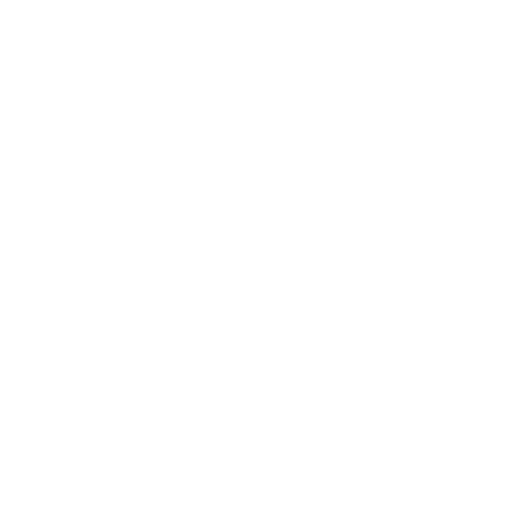
t = 0.00 s
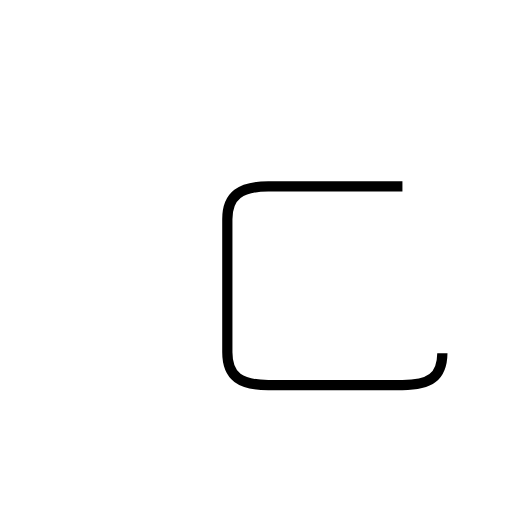
t = 1.70 s
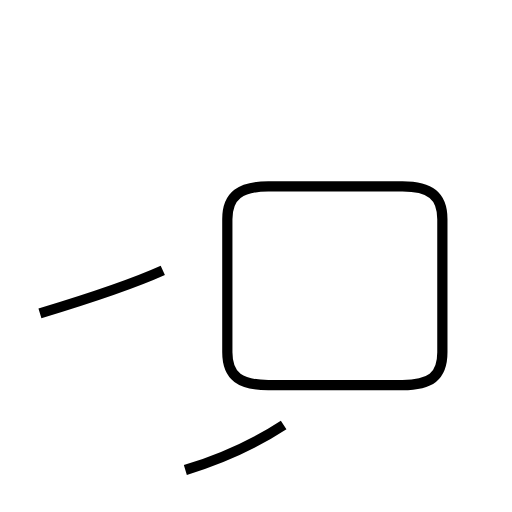
t = 2.97 s
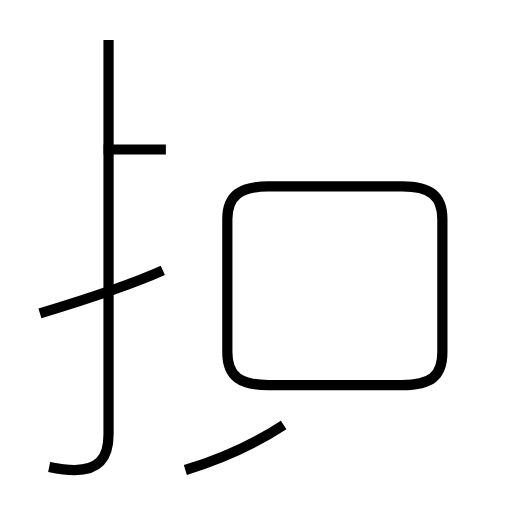
t = 4.55 s
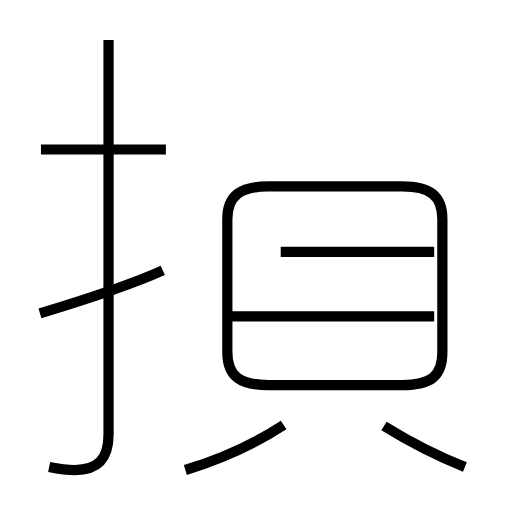
t = 6.05 s
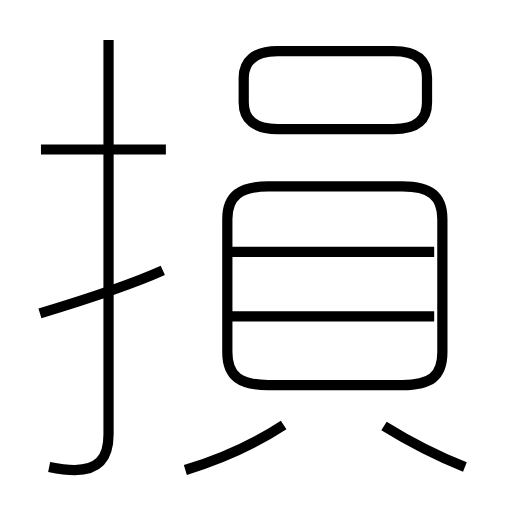
t = 7.60 s

The animated SVG that drew these frames (rendered in a browser with its animation timeline set to each time). Animation: 9 SMIL elements (animate=9); one cycle of 7.60 s.

<?xml version='1.0' encoding='utf-8'?>
<svg viewBox="0.0 -6.0 50.0 50.0" version="1.1" xmlns="http://www.w3.org/2000/svg"><rect x="-1000" y="-1000" width="2000" height="2000" stroke="white" fill="white" /><g style="fill:none;stroke:#000000;stroke-width:1"><path d="M 39.3 -25.8 L 26.2 -25.8 C 23.5 -25.8 22.2 -24.9 22.2 -22.6 L 22.2 -9.6 C 22.2 -7.2 23.5 -6.4 26.2 -6.4 L 39.3 -6.4 C 42.0 -6.4 43.2 -7.2 43.2 -9.6 L 43.2 -22.6 C 43.2 -24.9 42.0 -25.8 39.3 -25.8 Z " transform="translate(0.0 38.0)" stroke-dasharray="75.75352748967413" stroke-dashoffset="75.75352748967413"><animate attributeName="stroke-dashoffset" from="75.75352748967413" to="0" dur="2.2726058246902237s" begin="0s; anim_end.end" fill="freeze" id="anim0" /></path><path d="M 18.1 1.9 C 21.7 0.8 25.1 -0.8 27.7 -2.5 " transform="translate(0.0 38.0)" stroke-dasharray="10.593641358783563" stroke-dashoffset="10.593641358783563"><animate attributeName="stroke-dashoffset" from="10.593641358783563" to="0" dur="0.31780924076350686s" begin="anim0.end" fill="freeze" id="anim1" /></path><path d="M 3.9 -13.4 C 8.2 -14.7 12.8 -16.2 15.9 -17.6 " transform="translate(0.0 38.0)" stroke-dasharray="12.721541342197343" stroke-dashoffset="12.721541342197343"><animate attributeName="stroke-dashoffset" from="12.721541342197343" to="0" dur="0.38164624026592026s" begin="anim1.end" fill="freeze" id="anim2" /></path><path d="M 4.8 1.6 C 5.8 1.8 6.7 1.9 7.3 1.9 C 9.5 1.9 10.6 0.9 10.6 -1.6 L 10.6 -40.1 " transform="translate(0.0 38.0)" stroke-dasharray="46.58078977164744" stroke-dashoffset="46.58078977164744"><animate attributeName="stroke-dashoffset" from="46.58078977164744" to="0" dur="1.397423693149423s" begin="anim2.end" fill="freeze" id="anim3" /></path><path d="M 16.2 -29.4 L 4.0 -29.4 " transform="translate(0.0 38.0)" stroke-dasharray="12.2" stroke-dashoffset="12.2"><animate attributeName="stroke-dashoffset" from="12.2" to="0" dur="0.366s" begin="anim3.end" fill="freeze" id="anim4" /></path><path d="M 45.4 1.6 C 42.6 0.5 39.6 -1.1 37.5 -2.4 " transform="translate(0.0 38.0)" stroke-dasharray="8.865695651516079" stroke-dashoffset="8.865695651516079"><animate attributeName="stroke-dashoffset" from="8.865695651516079" to="0" dur="0.2659708695454824s" begin="anim4.end" fill="freeze" id="anim5" /></path><path d="M 42.4 -13.1 L 22.4 -13.1 " transform="translate(0.0 38.0)" stroke-dasharray="20.0" stroke-dashoffset="20.0"><animate attributeName="stroke-dashoffset" from="20.0" to="0" dur="0.6s" begin="anim5.end" fill="freeze" id="anim6" /></path><path d="M 42.4 -19.4 L 22.4 -19.4 " transform="translate(0.0 38.0)" stroke-dasharray="20.0" stroke-dashoffset="20.0"><animate attributeName="stroke-dashoffset" from="20.0" to="0" dur="0.6s" begin="anim6.end" fill="freeze" id="anim7" /></path><path d="M 27.1 -31.4 L 38.4 -31.4 C 40.8 -31.4 41.7 -32.4 41.7 -34.0 L 41.7 -36.4 C 41.7 -38.0 40.8 -39.0 38.4 -39.0 L 27.1 -39.0 C 24.8 -39.0 23.8 -38.0 23.8 -36.4 L 23.8 -34.0 C 23.8 -32.4 24.8 -31.4 27.1 -31.4 Z" transform="translate(0.0 38.0)" stroke-dasharray="46.5960524357071" stroke-dashoffset="46.5960524357071"><animate attributeName="stroke-dashoffset" from="46.5960524357071" to="0" dur="1.397881573071213s" begin="anim7.end" fill="freeze" id="anim_end" /></path></g></svg>
